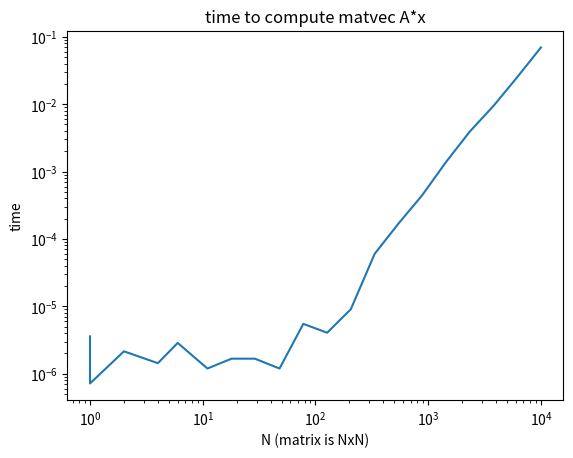

Write the Python code that produced this figure.
import numpy as np
import matplotlib.pyplot as plt
from time import time

N = 100
A = np.random.randn(N,N)
x = np.random.randn(N)
x[0] = 1e-3

y = np.dot(A, x)
A22 = A[1:, 1:]

x2 = np.linalg.solve(A22, y[1:])

err = np.linalg.norm(x2 - x[1:]) / np.linalg.norm(x[1:])
print('x[0]', x[0], ', err=', err)

#

NN = np.logspace(0,4,20, dtype=int)
dtt = list()
for N in NN:
    A = np.random.randn(N,N)
    x = np.random.randn(N)

    t = time()
    np.dot(A, x)
    dt = time() - t
    # print('N=', N, ' dt=', dt)

    dtt.append(dt)
dtt = np.array(dtt)

plt.figure()
plt.loglog(NN, dtt)
plt.xlabel('N (matrix is NxN)')
plt.ylabel('time')
plt.title('time to compute matvec A*x')

#

N = 500
nx = 10000

A = np.random.randn(N,N)
X = np.random.randn(N, nx)

t = time()
np.dot(A, X)
dt_manyvecs = time() - t
dt_avg = dt_manyvecs / nx
print('N=', N, ', dt_avg=', dt_avg)